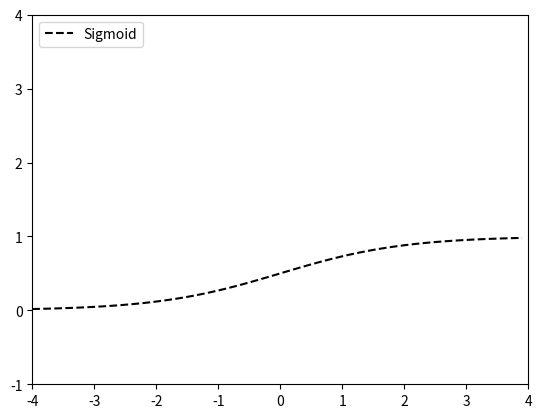

The matplotlib source for this figure:
import matplotlib.pyplot as plt
import matplotlib
from matplotlib.patches import Polygon
import numpy as np
import math

def sigmod(x):
    return 1.0/(1.0+np.exp(-x))

def tanh(x):
    y = np.tanh(x)
    return y

def relu(x):
    y = x.copy()
    y[y<0]=0
    return y

def plot_triangle(A, B, C):
    xy = np.array([[A[0], A[1]], [B[0],B[1]], [C[0],C[1]]])
    return Polygon(xy, closed=True, color='r', fill=False, hatch='\\')

x = np.arange(-4.0,4.0,0.1)
y_relu = relu(x)
y_sigmod = sigmod(x)
y_tanh = tanh(x)

relu_A = (-2., 0.)
relu_B = (0., 0.)
relu_C = (3., 3.)

fig = plt.figure()
plt.plot(x,y_sigmod,c='k',label="Sigmoid",linestyle='--')
plt.ylim([-1,4])
plt.xlim([-4,4])
plt.legend(loc=2)
plt.savefig('sigmoid.pdf',bbox_inches='tight',pad_inches=0.0)
plt.close()

# plt.plot(x,y_relu,c='k',label="Relu",linestyle='--')
# plt.gca().add_patch(plot_triangle(relu_A,relu_B,relu_C))
# plt.plot([relu_A[0],relu_A[0]], [-1, relu_A[1]], color='cyan', linestyle=':')
# plt.plot([relu_C[0],relu_C[0]], [-1, relu_C[1]], color='cyan', linestyle=':')
# plt.ylim([-1,4])
# plt.xlim([-4,4])
# plt.legend(loc=2)
# plt.savefig('relu_1.pdf',bbox_inches='tight',pad_inches=0.0)
# plt.close()
#
# plt.plot(x,y_relu,c='k',label="Relu",linestyle='--')
# plt.plot([relu_A[0],relu_B[0],relu_C[0]], [relu_A[1],relu_B[1],relu_C[1]], color='r')
# plt.plot([relu_A[0],relu_A[0]], [-1, relu_A[1]], color='cyan', linestyle=':')
# plt.plot([relu_C[0],relu_C[0]], [-1, relu_C[1]], color='cyan', linestyle=':')
# plt.ylim([-1,4])
# plt.xlim([-4,4])
# plt.legend(loc=2)
# plt.savefig('relu_2.pdf',bbox_inches='tight',pad_inches=0.0)
# plt.close()
